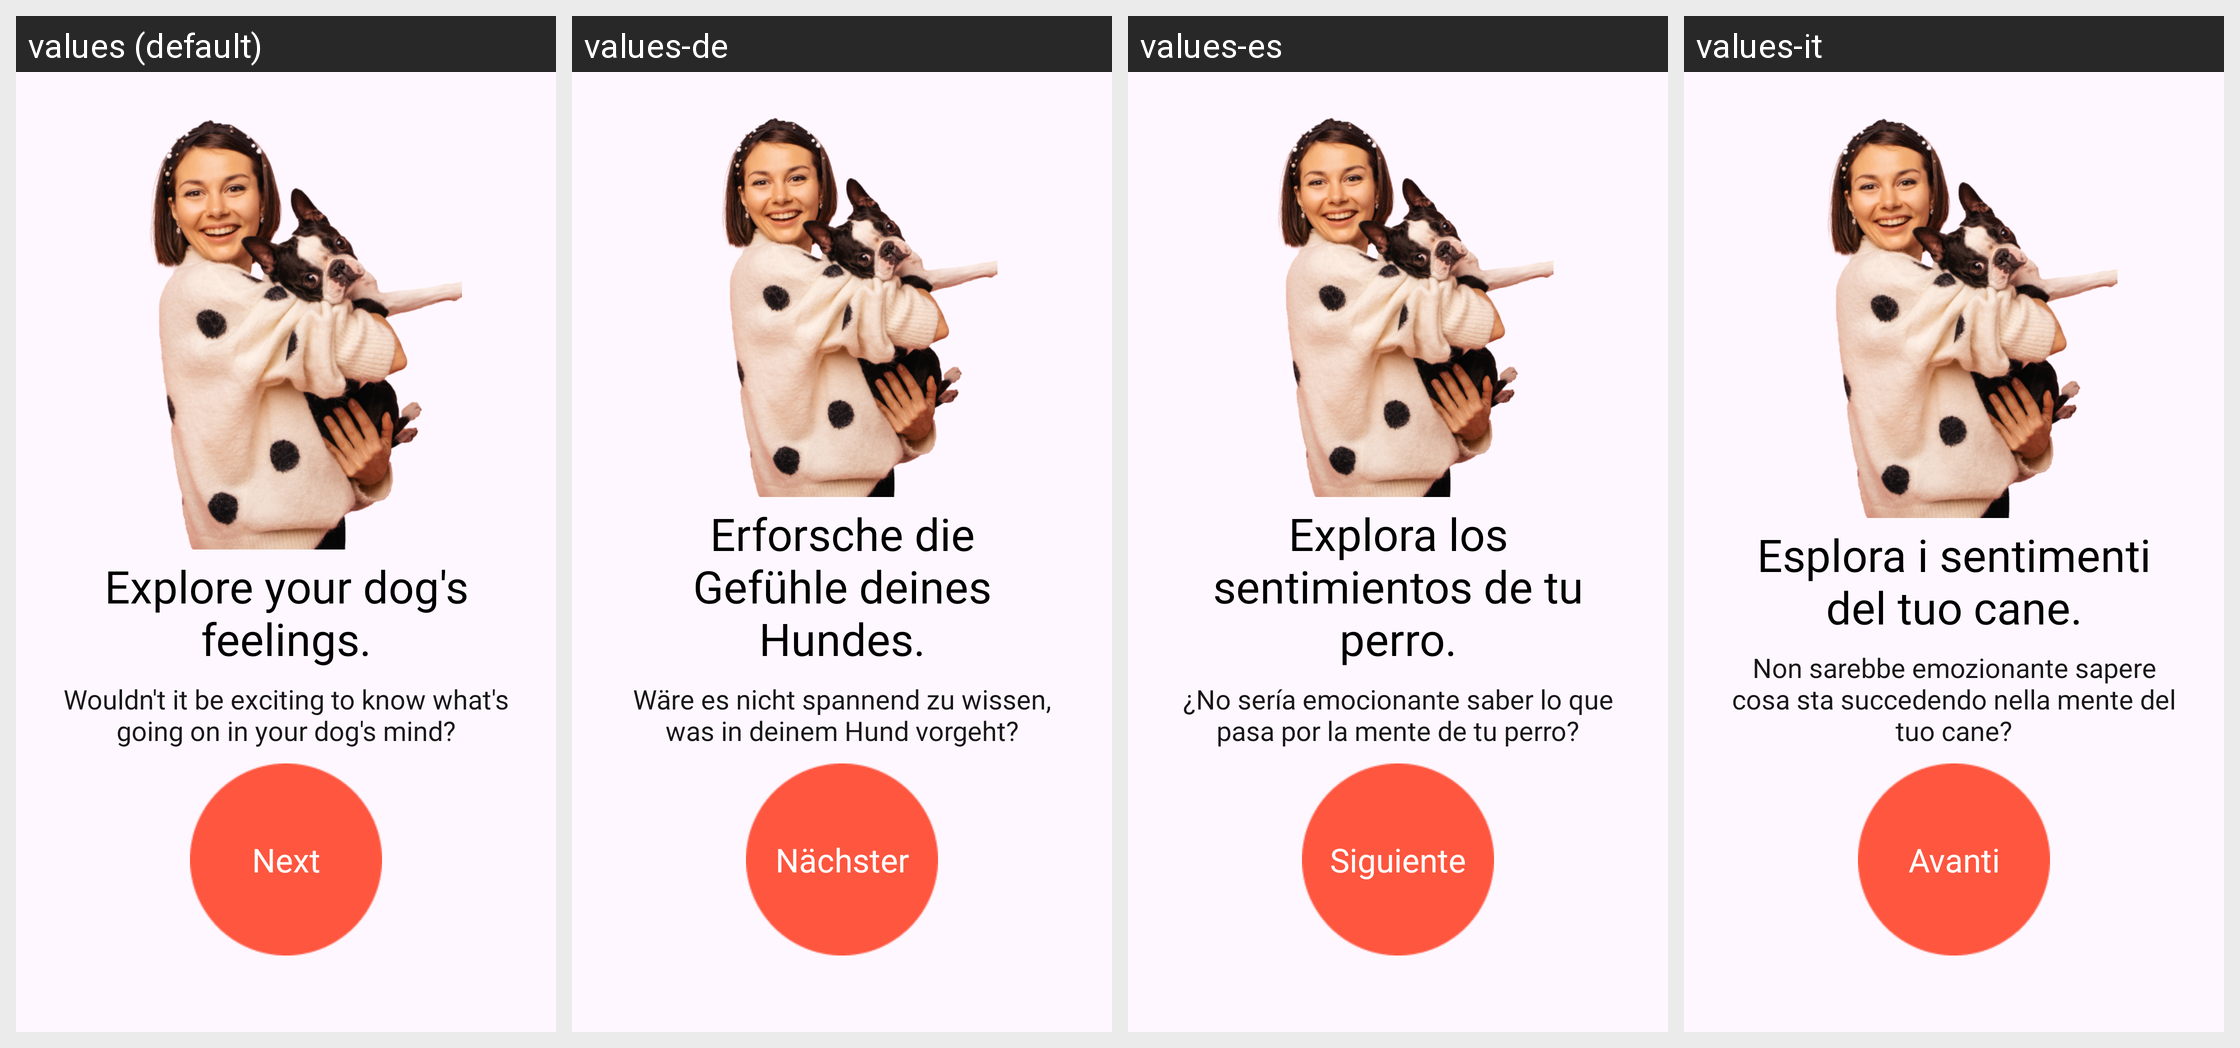

Locale-by-locale string values for the Android screen shown in this grid:
Android screen res/layout/fragment_onboard_two.xml rendered under 4 locales, left to right: values (default), values-de, values-es, values-it. Device: Nexus 5 (rendered at 1080×1920; each locale shown at half size, 540×960, under a caption strip naming it); theme Theme.Dogi.
Other locales in the repository, not shown: values-ar, values-fr, values-pt, values-ru, values-tr.
Strings drawn on this screen, with the default value and each locale's value (text and hints the layout hard-codes, and strings that could not be matched under every locale, appear in the picture but are not listed):

onboard_second_title
  values: Explore your dog's feelings.
  values-de: Erforsche die Gefühle deines Hundes.
  values-es: Explora los sentimientos de tu perro.
  values-it: Esplora i sentimenti del tuo cane.

onboard_second_description
  values: Wouldn't it be exciting to know what's going on in your dog's mind?
  values-de: Wäre es nicht spannend zu wissen, was in deinem Hund vorgeht?
  values-es: ¿No sería emocionante saber lo que pasa por la mente de tu perro?
  values-it: Non sarebbe emozionante sapere cosa sta succedendo nella mente del tuo cane?

next
  values: Next
  values-de: Nächster
  values-es: Siguiente
  values-it: Avanti
